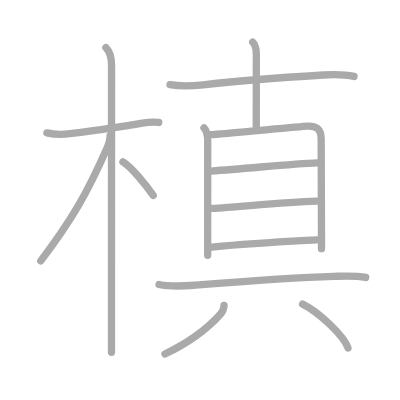
t = 0.00 s
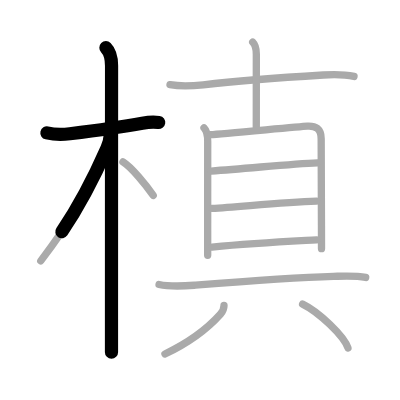
t = 2.75 s
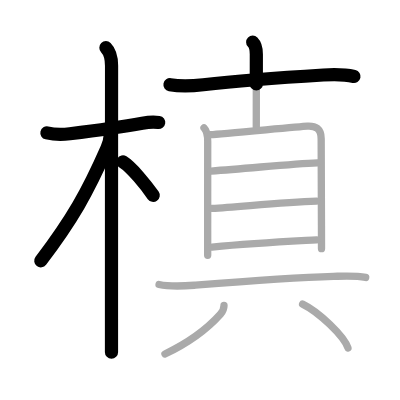
t = 5.50 s
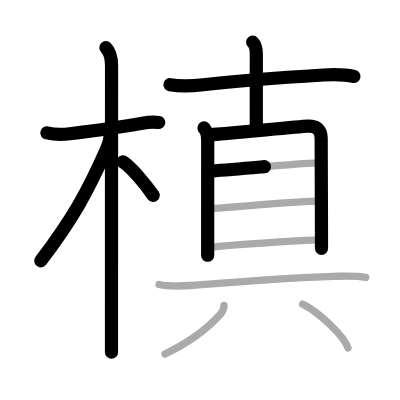
t = 8.50 s
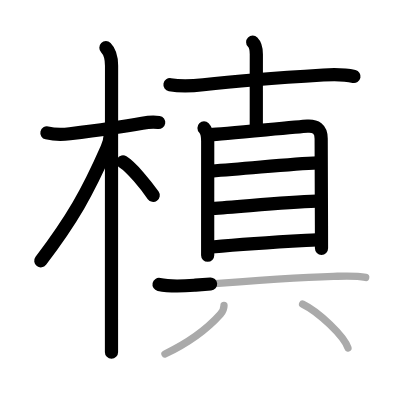
t = 11.25 s
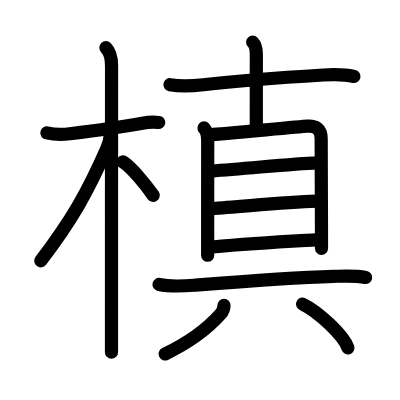
t = 14.00 s

The animated SVG that drew these frames (rendered in a browser with its animation timeline set to each time). Animation: 14 SMIL elements (animate=14); one cycle of 14.00 s.

<?xml version="1.0" standalone="no"?>
<!DOCTYPE svg PUBLIC "-//W3C//DTD SVG 1.1//EN"   "http://www.w3.org/Graphics/SVG/1.1/DTD/svg11.dtd">
<svg width="400px" height="400px"  version="1.1" xmlns="http://www.w3.org/2000/svg">
  <defs>
    <marker id="Triangle" viewBox="0 0 10 10" refX="0" refY="5" markerUnits="strokeWidth" markerWidth="3" style="stroke-opacity:0%;fill:#aaaaaa;" markerHeight="2" orient="auto">
      <path d="M 0 0 L 10 5 L 0 10 z" />
    </marker>
    
    <marker id="Arrow" viewBox="0 0 10 10" refX="5" refY="5" markerUnits="strokeWidth" markerWidth="1.8" style="stroke-opacity:0%;fill:#770000;" markerHeight="2" orient="auto">
      <path d="M 0 4 L 6 4 L 4 1 L 10 5 L 4 9 L 6 6 L 0 6 z" />
        <circle cx="5" cy="5" r="5" />
      </marker>
    
    <marker id="TriangleRed" viewBox="0 0 10 10" refX="0" refY="5" markerUnits="strokeWidth" markerWidth="3" style="stroke-opacity:0%;fill:#CC0000;" markerHeight="2" orient="auto">
      <path d="M 0 0 L 10 5 L 0 10 z" />
    </marker>
    
    <marker id="ArrowRed" viewBox="0 0 10 10" refX="5" refY="5" markerUnits="strokeWidth" markerWidth="1.8" style="stroke-opacity:0%;fill:#CC0000;" markerHeight="2" orient="auto">
      <path d="M 0 4 L 6 4 L 4 1 L 10 5 L 4 9 L 6 6 L 0 6 z" />
        <circle cx="5" cy="5" r="5" />
      </marker>
    
  </defs>
  
  <path style="fill:#ffffff; fill-opacity:100%; fill-rule:evenodd; stroke-width:0;" d="M 0 0 L 400px 0 L 400px 400px L 0 400px L 0 0" />

  <g transform="scale(3.6697247706422 3.6697247706422)">
<path style="fill:none; fill-opacity:0%; fill-rule:evenodd; stroke:#aaaaaa; stroke-opacity:100%; stroke-width: 1.5pt; stroke-linejoin:round; stroke-linecap:round;" d="M12.78 36.22c2.35 0.53 4.71 0.41 6.25 0.22c5.19-0.65 14.36-1.91 19.75-2.88c1.32-0.24 2.97-0.43 4.48-0.19"></path>
<path style="fill:none; fill-opacity:0%; fill-rule:evenodd; stroke:#aaaaaa; stroke-opacity:100%; stroke-width: 1.5pt; stroke-linejoin:round; stroke-linecap:round;" d="M28.86 13c1.13 1.13 1.54 2.75 1.54 4.92c0 0.79-0.02 47.89-0.02 68.95c0 4.4 0 7.66 0 9.12"></path>
<path style="fill:none; fill-opacity:0%; fill-rule:evenodd; stroke:#aaaaaa; stroke-opacity:100%; stroke-width: 1.5pt; stroke-linejoin:round; stroke-linecap:round;" d="M30 37c0 1.12-0.41 2.37-0.86 3.38c-5.3 12.07-9.48 19.44-18.03 30.71"></path>
<path style="fill:none; fill-opacity:0%; fill-rule:evenodd; stroke:#aaaaaa; stroke-opacity:100%; stroke-width: 1.5pt; stroke-linejoin:round; stroke-linecap:round;" d="M33.5 44.12c2.37 1.48 6.26 6.26 8.25 9.12"></path>
<path style="fill:none; fill-opacity:0%; fill-rule:evenodd; stroke:#aaaaaa; stroke-opacity:100%; stroke-width: 1.5pt; stroke-linejoin:round; stroke-linecap:round;" d="M46.32 23.08c3.06 0.55 6.31 0.34 9.07 0.02c11.61-1.35 24.05-2.14 32.74-2.67c2.92-0.18 5.49-0.24 8.34 0.4"></path>
<path style="fill:none; fill-opacity:0%; fill-rule:evenodd; stroke:#aaaaaa; stroke-opacity:100%; stroke-width: 1.5pt; stroke-linejoin:round; stroke-linecap:round;" d="M68.86 11.5c0.82 0.82 0.99 2 0.99 3.25c0 4.31-0.01 15.38-0.01 19.8"></path>
<path style="fill:none; fill-opacity:0%; fill-rule:evenodd; stroke:#aaaaaa; stroke-opacity:100%; stroke-width: 1.5pt; stroke-linejoin:round; stroke-linecap:round;" d="M55.59 34.87c0.9 0.9 1.01 2.01 1.01 3.62c0 3.94-0.01 16.24-0.01 24.39c0 2.99 0 5.42 0 6.68"></path>
<path style="fill:none; fill-opacity:0%; fill-rule:evenodd; stroke:#aaaaaa; stroke-opacity:100%; stroke-width: 1.5pt; stroke-linejoin:round; stroke-linecap:round;" d="M57.45 36.68c2.91-0.13 23.67-2.15 26.31-2.3c2.21-0.13 3.76 0.66 3.76 3.42c0 3.36 0.05 15.15 0.08 23.7c0.01 2.45 0.01 4.63 0.01 6.27"></path>
<path style="fill:none; fill-opacity:0%; fill-rule:evenodd; stroke:#aaaaaa; stroke-opacity:100%; stroke-width: 1.5pt; stroke-linejoin:round; stroke-linecap:round;" d="M57.56 46.61c10.59-0.73 21.91-1.99 28.94-2.24"></path>
<path style="fill:none; fill-opacity:0%; fill-rule:evenodd; stroke:#aaaaaa; stroke-opacity:100%; stroke-width: 1.5pt; stroke-linejoin:round; stroke-linecap:round;" d="M57.76 56.79c7.7-0.43 19-1.68 28.49-1.97"></path>
<path style="fill:none; fill-opacity:0%; fill-rule:evenodd; stroke:#aaaaaa; stroke-opacity:100%; stroke-width: 1.5pt; stroke-linejoin:round; stroke-linecap:round;" d="M57.78 67.32c11.45-1.06 19.03-1.43 28.5-1.96"></path>
<path style="fill:none; fill-opacity:0%; fill-rule:evenodd; stroke:#aaaaaa; stroke-opacity:100%; stroke-width: 1.5pt; stroke-linejoin:round; stroke-linecap:round;" d="M43.34 77.52c3.41 0.73 6.82 0.43 9.91 0.19c9.53-0.75 26.48-2.05 37.62-2.39c2.91-0.09 5.91-0.29 8.78 0.28"></path>
<path style="fill:none; fill-opacity:0%; fill-rule:evenodd; stroke:#aaaaaa; stroke-opacity:100%; stroke-width: 1.5pt; stroke-linejoin:round; stroke-linecap:round;" d="M61.04 83.22c0 0.9-0.38 1.72-0.99 2.42c-2.68 2.99-6.8 6.86-15.1 10.83"></path>
<path style="fill:none; fill-opacity:0%; fill-rule:evenodd; stroke:#aaaaaa; stroke-opacity:100%; stroke-width: 1.5pt; stroke-linejoin:round; stroke-linecap:round;" d="M82.46 82.86c4.36 2.11 11.27 8.67 12.36 11.95"></path>

<path style="fill:none; fill-opacity:0%; fill-rule:evenodd; stroke:#000000; stroke-opacity:100%; stroke-width: 2.7pt; stroke-linejoin:round; stroke-linecap:round;" d="M12.78 36.22c2.35 0.53 4.71 0.41 6.25 0.22c5.19-0.65 14.36-1.91 19.75-2.88c1.32-0.24 2.97-0.43 4.48-0.19" pathLength="100" stroke-dashoffset="100" stroke-dasharray="100 105"><animate id="dashAnim1" attributeName="stroke-dashoffset" from="100" to="0" dur="1s" calcMode="linear" fill="freeze"/></path>
<path style="fill:none; fill-opacity:0%; fill-rule:evenodd; stroke:#000000; stroke-opacity:100%; stroke-width: 2.7pt; stroke-linejoin:round; stroke-linecap:round;" d="M28.86 13c1.13 1.13 1.54 2.75 1.54 4.92c0 0.79-0.02 47.89-0.02 68.95c0 4.4 0 7.66 0 9.12" pathLength="100" stroke-dashoffset="100" stroke-dasharray="100 105"><animate id="dashAnim2" attributeName="stroke-dashoffset" from="100" to="0" dur="1s" calcMode="linear" begin="dashAnim1.end" fill="freeze"/></path>
<path style="fill:none; fill-opacity:0%; fill-rule:evenodd; stroke:#000000; stroke-opacity:100%; stroke-width: 2.7pt; stroke-linejoin:round; stroke-linecap:round;" d="M30 37c0 1.12-0.41 2.37-0.86 3.38c-5.3 12.07-9.48 19.44-18.03 30.71" pathLength="100" stroke-dashoffset="100" stroke-dasharray="100 105"><animate id="dashAnim3" attributeName="stroke-dashoffset" from="100" to="0" dur="1s" calcMode="linear" begin="dashAnim2.end" fill="freeze"/></path>
<path style="fill:none; fill-opacity:0%; fill-rule:evenodd; stroke:#000000; stroke-opacity:100%; stroke-width: 2.7pt; stroke-linejoin:round; stroke-linecap:round;" d="M33.5 44.12c2.37 1.48 6.26 6.26 8.25 9.12" pathLength="100" stroke-dashoffset="100" stroke-dasharray="100 105"><animate id="dashAnim4" attributeName="stroke-dashoffset" from="100" to="0" dur="1s" calcMode="linear" begin="dashAnim3.end" fill="freeze"/></path>
<path style="fill:none; fill-opacity:0%; fill-rule:evenodd; stroke:#000000; stroke-opacity:100%; stroke-width: 2.7pt; stroke-linejoin:round; stroke-linecap:round;" d="M46.32 23.08c3.06 0.55 6.31 0.34 9.07 0.02c11.61-1.35 24.05-2.14 32.74-2.67c2.92-0.18 5.49-0.24 8.34 0.4" pathLength="100" stroke-dashoffset="100" stroke-dasharray="100 105"><animate id="dashAnim5" attributeName="stroke-dashoffset" from="100" to="0" dur="1s" calcMode="linear" begin="dashAnim4.end" fill="freeze"/></path>
<path style="fill:none; fill-opacity:0%; fill-rule:evenodd; stroke:#000000; stroke-opacity:100%; stroke-width: 2.7pt; stroke-linejoin:round; stroke-linecap:round;" d="M68.86 11.5c0.82 0.82 0.99 2 0.99 3.25c0 4.31-0.01 15.38-0.01 19.8" pathLength="100" stroke-dashoffset="100" stroke-dasharray="100 105"><animate id="dashAnim6" attributeName="stroke-dashoffset" from="100" to="0" dur="1s" calcMode="linear" begin="dashAnim5.end" fill="freeze"/></path>
<path style="fill:none; fill-opacity:0%; fill-rule:evenodd; stroke:#000000; stroke-opacity:100%; stroke-width: 2.7pt; stroke-linejoin:round; stroke-linecap:round;" d="M55.59 34.87c0.9 0.9 1.01 2.01 1.01 3.62c0 3.94-0.01 16.24-0.01 24.39c0 2.99 0 5.42 0 6.68" pathLength="100" stroke-dashoffset="100" stroke-dasharray="100 105"><animate id="dashAnim7" attributeName="stroke-dashoffset" from="100" to="0" dur="1s" calcMode="linear" begin="dashAnim6.end" fill="freeze"/></path>
<path style="fill:none; fill-opacity:0%; fill-rule:evenodd; stroke:#000000; stroke-opacity:100%; stroke-width: 2.7pt; stroke-linejoin:round; stroke-linecap:round;" d="M57.45 36.68c2.91-0.13 23.67-2.15 26.31-2.3c2.21-0.13 3.76 0.66 3.76 3.42c0 3.36 0.05 15.15 0.08 23.7c0.01 2.45 0.01 4.63 0.01 6.27" pathLength="100" stroke-dashoffset="100" stroke-dasharray="100 105"><animate id="dashAnim8" attributeName="stroke-dashoffset" from="100" to="0" dur="1s" calcMode="linear" begin="dashAnim7.end" fill="freeze"/></path>
<path style="fill:none; fill-opacity:0%; fill-rule:evenodd; stroke:#000000; stroke-opacity:100%; stroke-width: 2.7pt; stroke-linejoin:round; stroke-linecap:round;" d="M57.56 46.61c10.59-0.73 21.91-1.99 28.94-2.24" pathLength="100" stroke-dashoffset="100" stroke-dasharray="100 105"><animate id="dashAnim9" attributeName="stroke-dashoffset" from="100" to="0" dur="1s" calcMode="linear" begin="dashAnim8.end" fill="freeze"/></path>
<path style="fill:none; fill-opacity:0%; fill-rule:evenodd; stroke:#000000; stroke-opacity:100%; stroke-width: 2.7pt; stroke-linejoin:round; stroke-linecap:round;" d="M57.76 56.79c7.7-0.43 19-1.68 28.49-1.97" pathLength="100" stroke-dashoffset="100" stroke-dasharray="100 105"><animate id="dashAnim10" attributeName="stroke-dashoffset" from="100" to="0" dur="1s" calcMode="linear" begin="dashAnim9.end" fill="freeze"/></path>
<path style="fill:none; fill-opacity:0%; fill-rule:evenodd; stroke:#000000; stroke-opacity:100%; stroke-width: 2.7pt; stroke-linejoin:round; stroke-linecap:round;" d="M57.78 67.32c11.45-1.06 19.03-1.43 28.5-1.96" pathLength="100" stroke-dashoffset="100" stroke-dasharray="100 105"><animate id="dashAnim11" attributeName="stroke-dashoffset" from="100" to="0" dur="1s" calcMode="linear" begin="dashAnim10.end" fill="freeze"/></path>
<path style="fill:none; fill-opacity:0%; fill-rule:evenodd; stroke:#000000; stroke-opacity:100%; stroke-width: 2.7pt; stroke-linejoin:round; stroke-linecap:round;" d="M43.34 77.52c3.41 0.73 6.82 0.43 9.91 0.19c9.53-0.75 26.48-2.05 37.62-2.39c2.91-0.09 5.91-0.29 8.78 0.28" pathLength="100" stroke-dashoffset="100" stroke-dasharray="100 105"><animate id="dashAnim12" attributeName="stroke-dashoffset" from="100" to="0" dur="1s" calcMode="linear" begin="dashAnim11.end" fill="freeze"/></path>
<path style="fill:none; fill-opacity:0%; fill-rule:evenodd; stroke:#000000; stroke-opacity:100%; stroke-width: 2.7pt; stroke-linejoin:round; stroke-linecap:round;" d="M61.04 83.22c0 0.9-0.38 1.72-0.99 2.42c-2.68 2.99-6.8 6.86-15.1 10.83" pathLength="100" stroke-dashoffset="100" stroke-dasharray="100 105"><animate id="dashAnim13" attributeName="stroke-dashoffset" from="100" to="0" dur="1s" calcMode="linear" begin="dashAnim12.end" fill="freeze"/></path>
<path style="fill:none; fill-opacity:0%; fill-rule:evenodd; stroke:#000000; stroke-opacity:100%; stroke-width: 2.7pt; stroke-linejoin:round; stroke-linecap:round;" d="M82.46 82.86c4.36 2.11 11.27 8.67 12.36 11.95" pathLength="100" stroke-dashoffset="100" stroke-dasharray="100 105"><animate id="dashAnim14" attributeName="stroke-dashoffset" from="100" to="0" dur="1s" calcMode="linear" begin="dashAnim13.end" fill="freeze"/></path>

</g>

</svg>  
          
